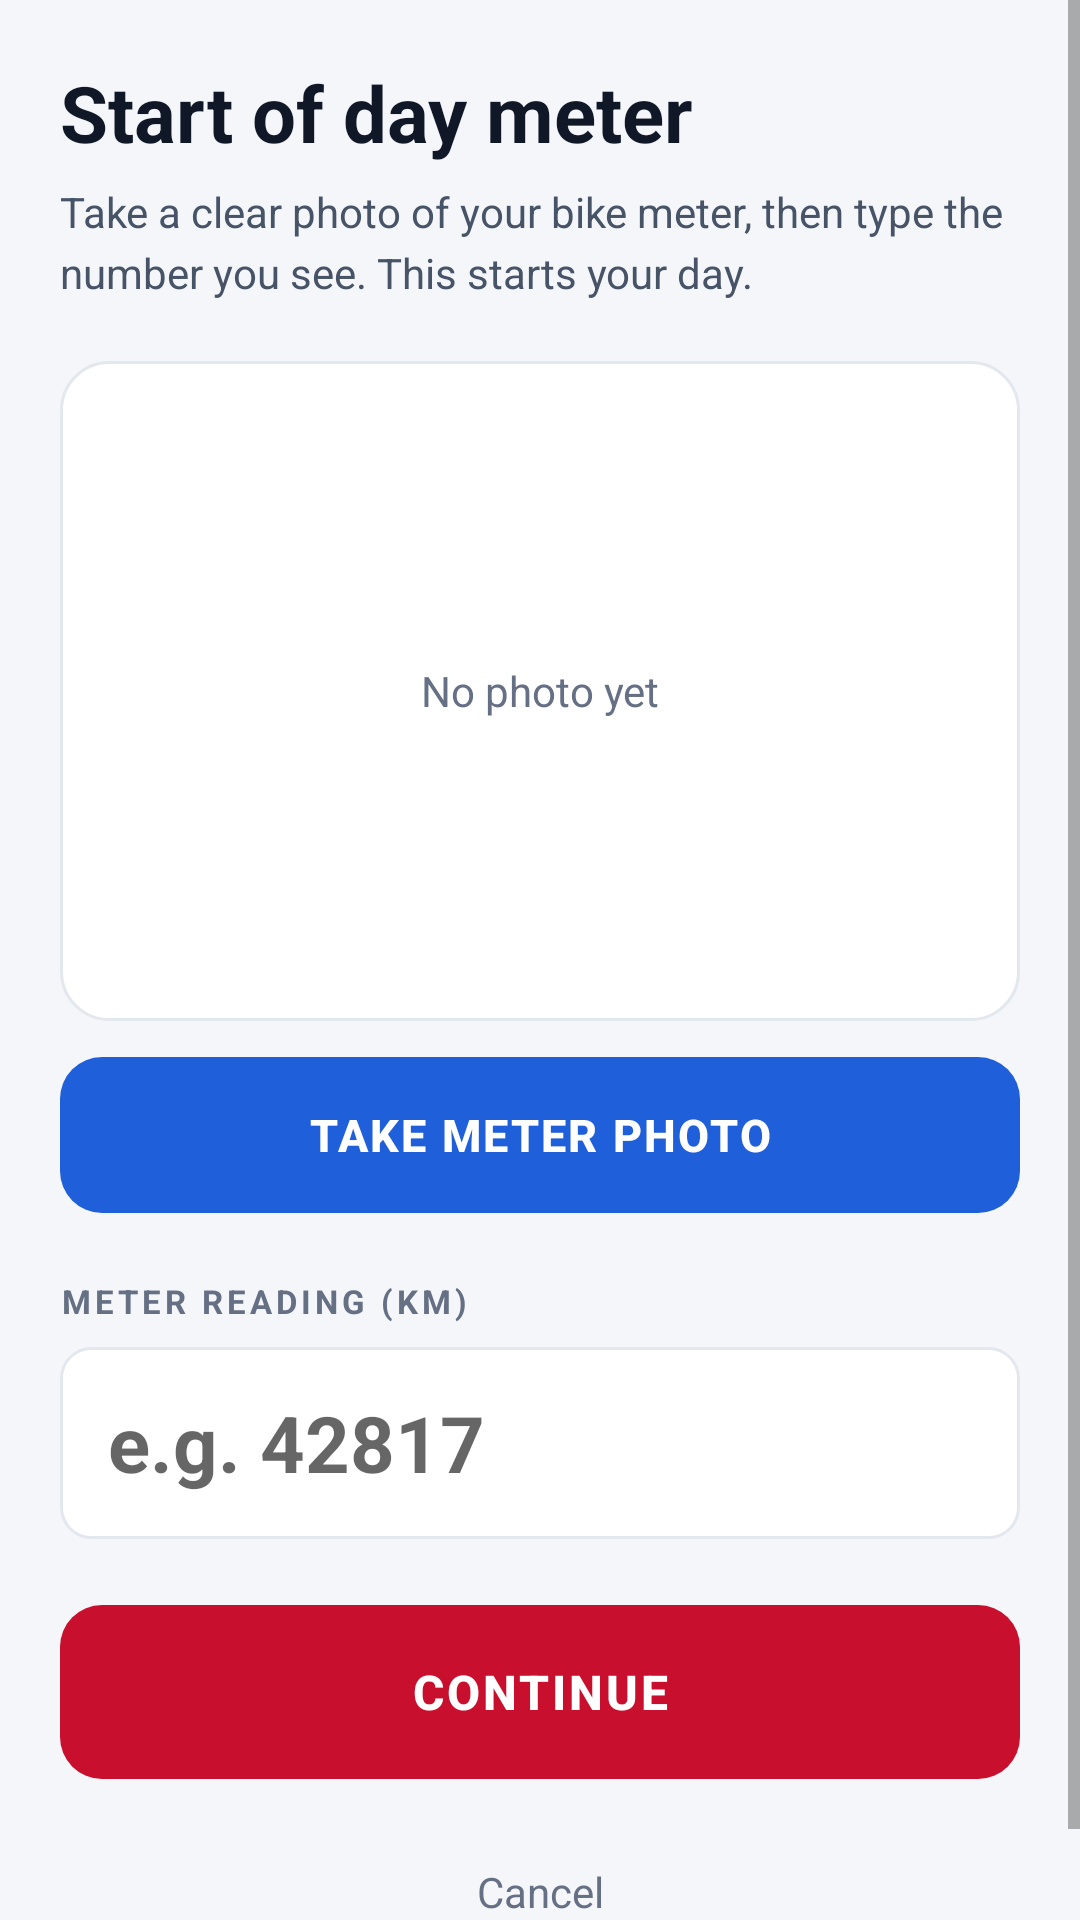

Here is an Android app screen rendered from its layout file. Give the layout XML and the strings, colors and styles it references.
<!-- AndroidManifest.xml: application theme AppTheme -->
<!-- res/layout/activity_odometer.xml -->
<?xml version="1.0" encoding="utf-8"?>
<ScrollView xmlns:android="http://schemas.android.com/apk/res/android"
    android:layout_width="match_parent"
    android:layout_height="match_parent"
    android:background="@color/mist"
    android:fillViewport="true">

    <LinearLayout
        android:layout_width="match_parent"
        android:layout_height="wrap_content"
        android:orientation="vertical"
        android:padding="20dp"
        android:paddingTop="44dp">

        <TextView
            android:id="@+id/odoHead"
            android:layout_width="match_parent"
            android:layout_height="wrap_content"
            android:text="@string/odo_start_title"
            android:textColor="@color/ink"
            android:textSize="26sp"
            android:textStyle="bold" />

        <TextView
            android:id="@+id/odoSub"
            android:layout_width="match_parent"
            android:layout_height="wrap_content"
            android:layout_marginTop="6dp"
            android:text="@string/odo_start_sub"
            android:textColor="@color/ink_soft"
            android:textSize="14sp"
            android:lineSpacingExtra="4dp" />

        <FrameLayout
            android:layout_width="match_parent"
            android:layout_height="220dp"
            android:layout_marginTop="20dp"
            android:background="@drawable/card_flat">

            <ImageView
                android:id="@+id/odoPreview"
                android:layout_width="match_parent"
                android:layout_height="match_parent"
                android:scaleType="centerCrop"
                android:visibility="gone" />

            <TextView
                android:id="@+id/odoPlaceholder"
                android:layout_width="match_parent"
                android:layout_height="match_parent"
                android:gravity="center"
                android:text="@string/no_photo_yet"
                android:textColor="@color/muted"
                android:textSize="14sp" />
        </FrameLayout>

        <Button
            android:id="@+id/odoPhotoBtn"
            android:layout_width="match_parent"
            android:layout_height="52dp"
            android:layout_marginTop="12dp"
            android:background="@drawable/btn_cobalt"
            android:text="@string/take_meter_photo"
            android:textColor="@color/paper"
            android:textSize="15sp"
            android:letterSpacing="0.05"
            android:textStyle="bold"
            android:stateListAnimator="@null" />

        <TextView
            android:layout_width="wrap_content"
            android:layout_height="wrap_content"
            android:layout_marginTop="22dp"
            android:layout_marginBottom="8dp"
            android:text="@string/odo_reading_label"
            android:textColor="@color/muted"
            android:textSize="11sp"
            android:letterSpacing="0.12"
            android:textStyle="bold" />

        <EditText
            android:id="@+id/odoValue"
            android:layout_width="match_parent"
            android:layout_height="64dp"
            android:background="@drawable/field_bg"
            android:paddingLeft="16dp"
            android:paddingRight="16dp"
            android:hint="@string/odo_hint_example"
            android:inputType="number"
            android:textColor="@color/ink"
            android:textSize="26sp"
            android:textStyle="bold"
            android:singleLine="true" />

        <TextView
            android:id="@+id/odoHint"
            android:layout_width="match_parent"
            android:layout_height="wrap_content"
            android:layout_marginTop="8dp"
            android:textColor="@color/muted"
            android:textSize="13sp"
            android:visibility="gone" />

        <TextView
            android:id="@+id/odoError"
            android:layout_width="match_parent"
            android:layout_height="wrap_content"
            android:layout_marginTop="12dp"
            android:background="@drawable/chip_red"
            android:padding="12dp"
            android:textColor="@color/crimson"
            android:textSize="13sp"
            android:visibility="gone" />

        <Button
            android:id="@+id/odoSaveBtn"
            android:layout_width="match_parent"
            android:layout_height="58dp"
            android:layout_marginTop="22dp"
            android:background="@drawable/btn_red"
            android:text="@string/continue_btn"
            android:textColor="@color/paper"
            android:textSize="16sp"
            android:letterSpacing="0.06"
            android:textStyle="bold"
            android:stateListAnimator="@null" />

        <TextView
            android:id="@+id/odoCancel"
            android:layout_width="match_parent"
            android:layout_height="wrap_content"
            android:layout_marginTop="16dp"
            android:padding="12dp"
            android:gravity="center"
            android:text="@string/cancel"
            android:textColor="@color/muted"
            android:textSize="14sp" />
    </LinearLayout>
</ScrollView>
<!-- resources referenced by this layout -->
<resources>
  <color name="crimson">#C8102E</color>
  <color name="ink">#101828</color>
  <color name="ink_soft">#475467</color>
  <color name="mist">#F4F6F9</color>
  <color name="muted">#667085</color>
  <color name="paper">#FFFFFF</color>
  <!-- drawable btn_cobalt (drawable) -->
  <?xml version="1.0" encoding="utf-8"?>
  <ripple xmlns:android="http://schemas.android.com/apk/res/android" android:color="#33FFFFFF">
      <item>
          <shape android:shape="rectangle">
              <solid android:color="@color/cobalt" />
              <corners android:radius="14dp" />
          </shape>
      </item>
  </ripple>
  <!-- drawable btn_red (drawable) -->
  <?xml version="1.0" encoding="utf-8"?>
  <ripple xmlns:android="http://schemas.android.com/apk/res/android" android:color="#33FFFFFF">
      <item>
          <shape android:shape="rectangle">
              <solid android:color="@color/crimson" />
              <corners android:radius="14dp" />
          </shape>
      </item>
  </ripple>
  <!-- drawable card_flat (drawable) -->
  <?xml version="1.0" encoding="utf-8"?>
  <shape xmlns:android="http://schemas.android.com/apk/res/android" android:shape="rectangle">
      <solid android:color="@color/paper" />
      <corners android:radius="16dp" />
      <stroke android:width="1dp" android:color="@color/line" />
  </shape>
  <!-- drawable chip_red (drawable) -->
  <?xml version="1.0" encoding="utf-8"?>
  <shape xmlns:android="http://schemas.android.com/apk/res/android" android:shape="rectangle">
      <solid android:color="@color/crimson_soft" />
      <corners android:radius="999dp" />
  
  </shape>
  <!-- drawable field_bg (drawable) -->
  <?xml version="1.0" encoding="utf-8"?>
  <shape xmlns:android="http://schemas.android.com/apk/res/android" android:shape="rectangle">
      <solid android:color="@color/paper" />
      <corners android:radius="10dp" />
      <stroke android:width="1dp" android:color="@color/line" />
  </shape>
  <string name="cancel">Cancel</string>
  <string name="continue_btn">CONTINUE</string>
  <string name="no_photo_yet">No photo yet</string>
  <string name="odo_hint_example">e.g. 42817</string>
  <string name="odo_reading_label">METER READING (KM)</string>
  <string name="odo_start_sub">Take a clear photo of your bike meter, then type the number you see. This starts your day.</string>
  <string name="odo_start_title">Start of day meter</string>
  <string name="take_meter_photo">TAKE METER PHOTO</string>
  <style name="AppTheme" parent="Theme.AppCompat.Light.NoActionBar">
          <item name="colorPrimary">@color/crimson</item>
          <item name="colorPrimaryDark">@color/ink</item>
          <item name="colorAccent">@color/crimson</item>
          <item name="android:windowBackground">@color/mist</item>
          <item name="android:textColorPrimary">@color/ink</item>
          <item name="android:windowAnimationStyle">@style/WindowAnim</item>
      </style>
  <color name="cobalt">#1F5FD9</color>
  <color name="line">#E3E8EF</color>
  <color name="crimson_soft">#FDECEF</color>
  <style name="WindowAnim" parent="@android:style/Animation.Activity">
          <item name="android:activityOpenEnterAnimation">@anim/slide_in</item>
          <item name="android:activityOpenExitAnimation">@anim/hold</item>
          <item name="android:activityCloseEnterAnimation">@anim/hold</item>
          <item name="android:activityCloseExitAnimation">@anim/slide_out</item>
      </style>
</resources>
